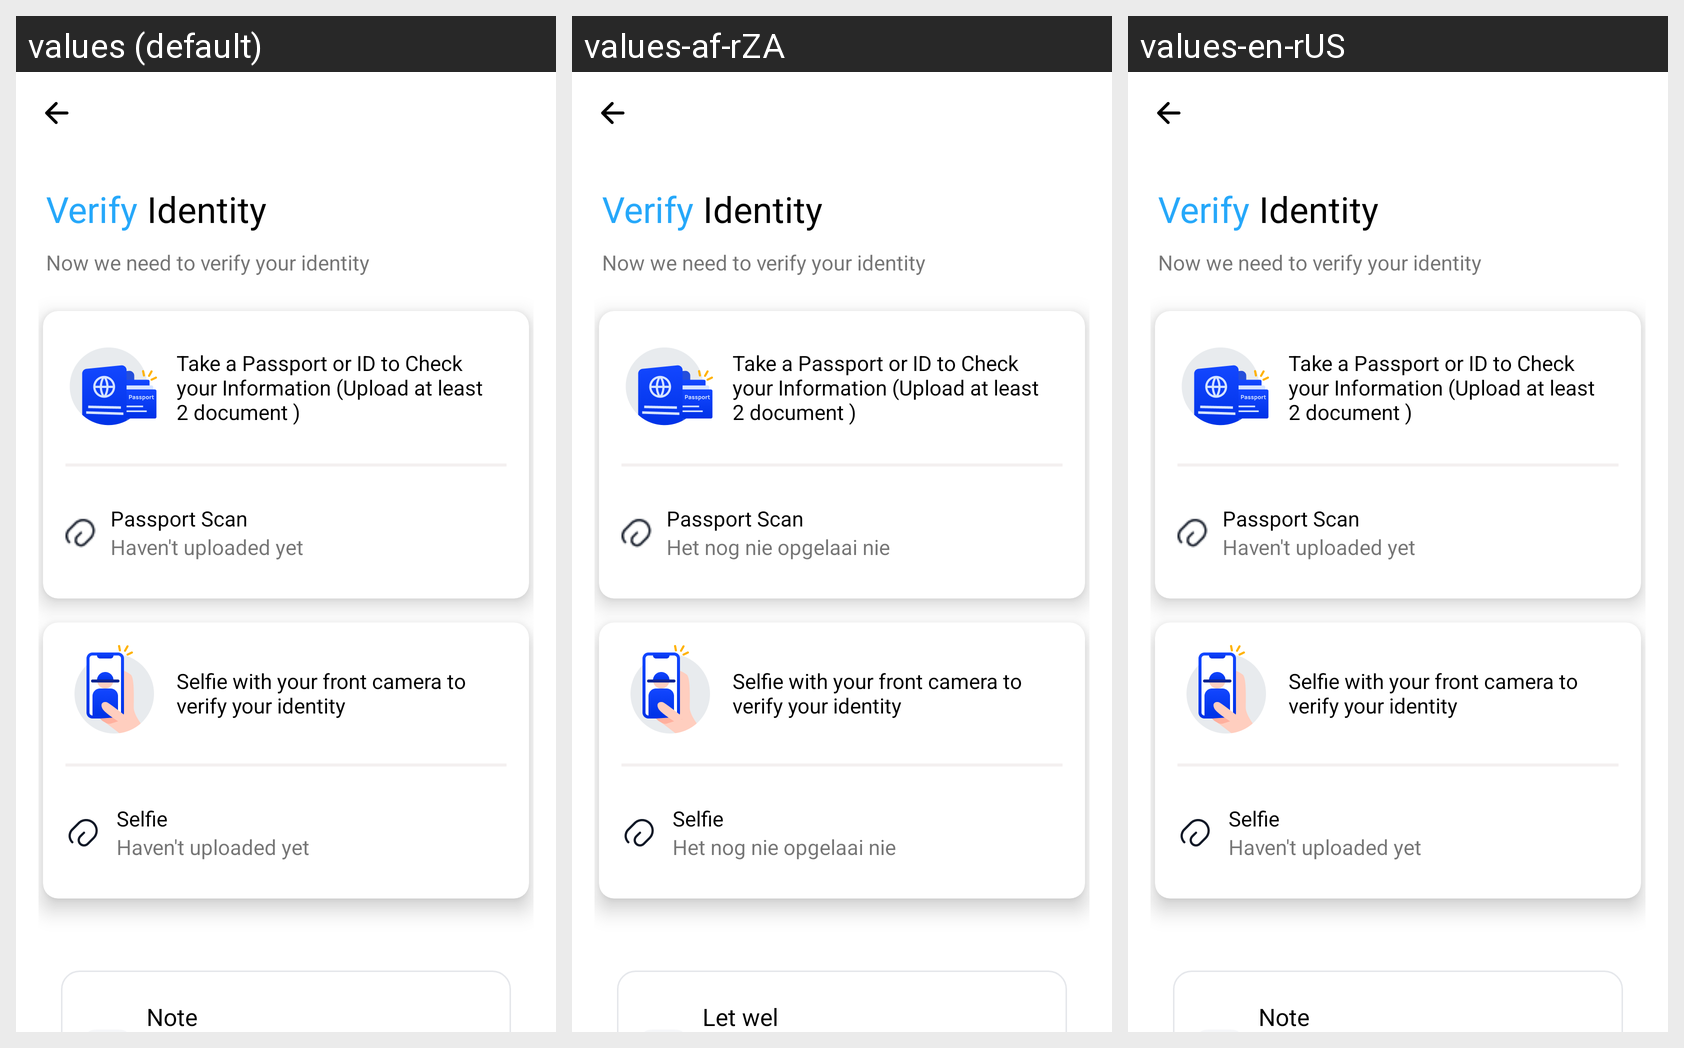

Locale-by-locale string values for the Android screen shown in this grid:
Android screen res/layout/activity_identity_verify.xml rendered under 3 locales, left to right: values (default), values-af-rZA, values-en-rUS. Device: Nexus 5 (rendered at 1080×1920; each locale shown at half size, 540×960, under a caption strip naming it); theme Theme.Shipment.
Other locales in the repository, not shown: values-ar-rAE, values-bn-rBD, values-es-rES, values-gu-rIN, values-hi-rIN, values-in-rID.
Strings drawn on this screen, with the default value and each locale's value (text and hints the layout hard-codes, and strings that could not be matched under every locale, appear in the picture but are not listed):

haven_t_uploaded_yet
  values: Haven't uploaded yet
  values-af-rZA: Het nog nie opgelaai nie
  values-en-rUS: Haven't uploaded yet

note
  values: Note
  values-af-rZA: Let wel
  values-en-rUS: Note
